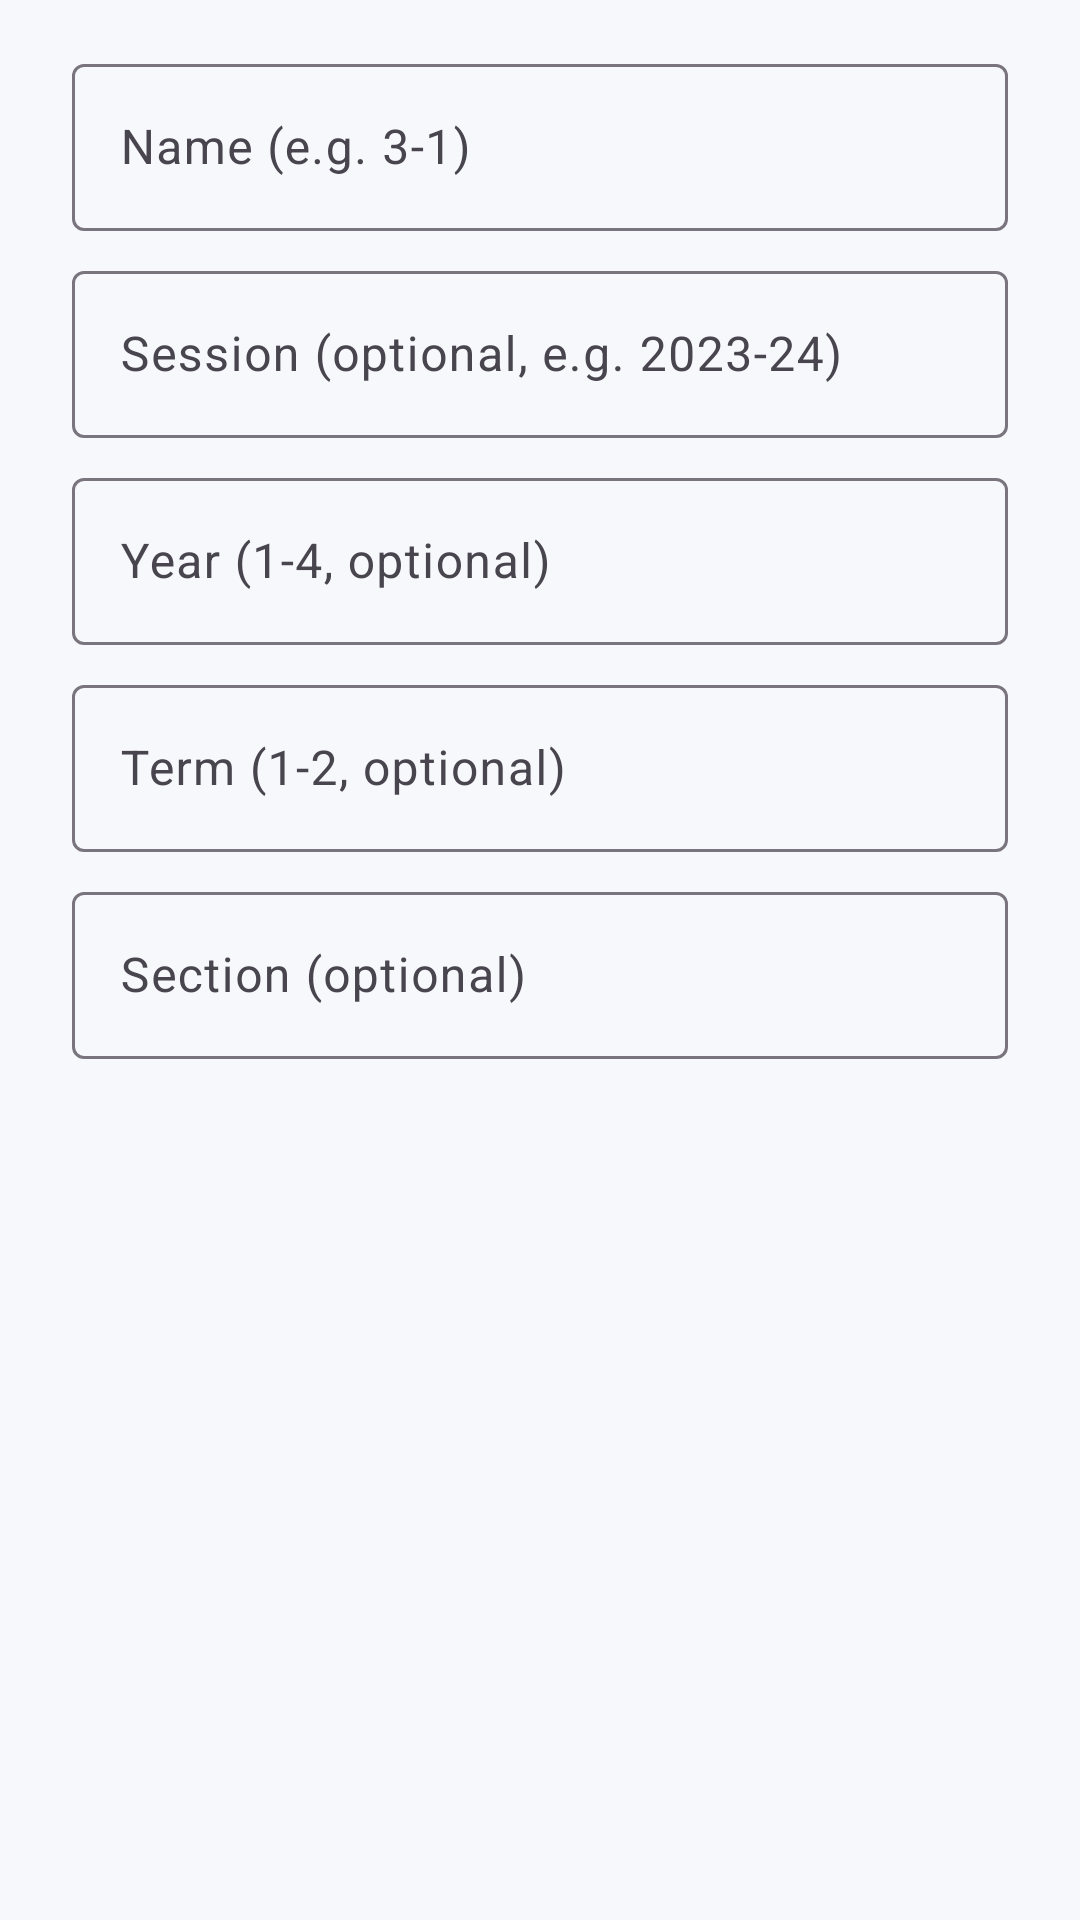

Android layout source for this screen:
<!-- AndroidManifest.xml: application theme Theme.CampusMate -->
<!-- res/layout/dialog_semester.xml -->
<?xml version="1.0" encoding="utf-8"?>
<ScrollView xmlns:android="http://schemas.android.com/apk/res/android"
    xmlns:app="http://schemas.android.com/apk/res-auto"
    android:layout_width="match_parent"
    android:layout_height="wrap_content">

<LinearLayout
    android:layout_width="match_parent"
    android:layout_height="wrap_content"
    android:orientation="vertical"
    android:paddingHorizontal="24dp"
    android:paddingTop="8dp">
    <com.google.android.material.textfield.TextInputLayout
        style="@style/Widget.Material3.TextInputLayout.OutlinedBox"
        android:layout_width="match_parent"
        android:layout_height="wrap_content"
        android:layout_marginTop="8dp"
        android:hint="@string/semester_name_hint">

        <com.google.android.material.textfield.TextInputEditText
            android:id="@+id/editName"
            android:layout_width="match_parent"
            android:layout_height="wrap_content"
            android:inputType="textCapWords" android:maxLength="40" />
    </com.google.android.material.textfield.TextInputLayout>
    <com.google.android.material.textfield.TextInputLayout
        style="@style/Widget.Material3.TextInputLayout.OutlinedBox"
        android:layout_width="match_parent"
        android:layout_height="wrap_content"
        android:layout_marginTop="8dp"
        android:hint="@string/semester_session_hint">

        <com.google.android.material.textfield.TextInputEditText
            android:id="@+id/editSession"
            android:layout_width="match_parent"
            android:layout_height="wrap_content"
            android:inputType="text" android:maxLength="20" />
    </com.google.android.material.textfield.TextInputLayout>
    <com.google.android.material.textfield.TextInputLayout
        style="@style/Widget.Material3.TextInputLayout.OutlinedBox"
        android:layout_width="match_parent"
        android:layout_height="wrap_content"
        android:layout_marginTop="8dp"
        android:hint="@string/semester_year_hint">

        <com.google.android.material.textfield.TextInputEditText
            android:id="@+id/editYear"
            android:layout_width="match_parent"
            android:layout_height="wrap_content"
            android:inputType="number" android:maxLength="1" />
    </com.google.android.material.textfield.TextInputLayout>
    <com.google.android.material.textfield.TextInputLayout
        style="@style/Widget.Material3.TextInputLayout.OutlinedBox"
        android:layout_width="match_parent"
        android:layout_height="wrap_content"
        android:layout_marginTop="8dp"
        android:hint="@string/semester_term_hint">

        <com.google.android.material.textfield.TextInputEditText
            android:id="@+id/editTerm"
            android:layout_width="match_parent"
            android:layout_height="wrap_content"
            android:inputType="number" android:maxLength="1" />
    </com.google.android.material.textfield.TextInputLayout>
    <com.google.android.material.textfield.TextInputLayout
        style="@style/Widget.Material3.TextInputLayout.OutlinedBox"
        android:layout_width="match_parent"
        android:layout_height="wrap_content"
        android:layout_marginTop="8dp"
        android:hint="@string/semester_section_hint">

        <com.google.android.material.textfield.TextInputEditText
            android:id="@+id/editSection"
            android:layout_width="match_parent"
            android:layout_height="wrap_content"
            android:inputType="textCapCharacters" android:maxLength="3" />
    </com.google.android.material.textfield.TextInputLayout>
</LinearLayout>
</ScrollView>
<!-- resources referenced by this layout -->
<resources>
  <string name="semester_name_hint">Name (e.g. 3-1)</string>
  <string name="semester_section_hint">Section (optional)</string>
  <string name="semester_session_hint">Session (optional, e.g. 2023-24)</string>
  <string name="semester_term_hint">Term (1-2, optional)</string>
  <string name="semester_year_hint">Year (1-4, optional)</string>
  <style name="Theme.CampusMate" parent="Base.Theme.CampusMate" />
  <style name="Base.Theme.CampusMate" parent="Theme.Material3.DayNight.NoActionBar">
          <item name="colorPrimary">@color/cm_primary</item>
          <item name="colorOnPrimary">@color/cm_on_primary</item>
          <item name="colorSecondary">@color/cm_secondary</item>
          <item name="colorOnSecondary">@color/cm_on_secondary</item>
          <item name="android:colorBackground">@color/cm_background</item>
          <item name="colorSurface">@color/cm_surface</item>
          <item name="colorOnSurface">@color/cm_on_surface</item>
          <item name="colorError">@color/cm_error</item>
          <item name="android:statusBarColor">@color/cm_primary_dark</item>
          <item name="android:windowAnimationStyle">@style/CampusMate.WindowAnimation</item>
      </style>
  <color name="cm_primary">#1E4D8C</color>
  <color name="cm_on_primary">#FFFFFF</color>
  <color name="cm_secondary">#00897B</color>
  <color name="cm_on_secondary">#FFFFFF</color>
  <color name="cm_background">#F6F8FB</color>
  <color name="cm_surface">#FFFFFF</color>
  <color name="cm_on_surface">#1B1F24</color>
  <color name="cm_error">#B3261E</color>
  <color name="cm_primary_dark">#12325C</color>
  <style name="CampusMate.WindowAnimation" parent="@android:style/Animation.Activity">
          <item name="android:activityOpenEnterAnimation">@anim/cm_enter</item>
          <item name="android:activityOpenExitAnimation">@anim/cm_exit</item>
          <item name="android:activityCloseEnterAnimation">@anim/cm_pop_enter</item>
          <item name="android:activityCloseExitAnimation">@anim/cm_pop_exit</item>
      </style>
</resources>
